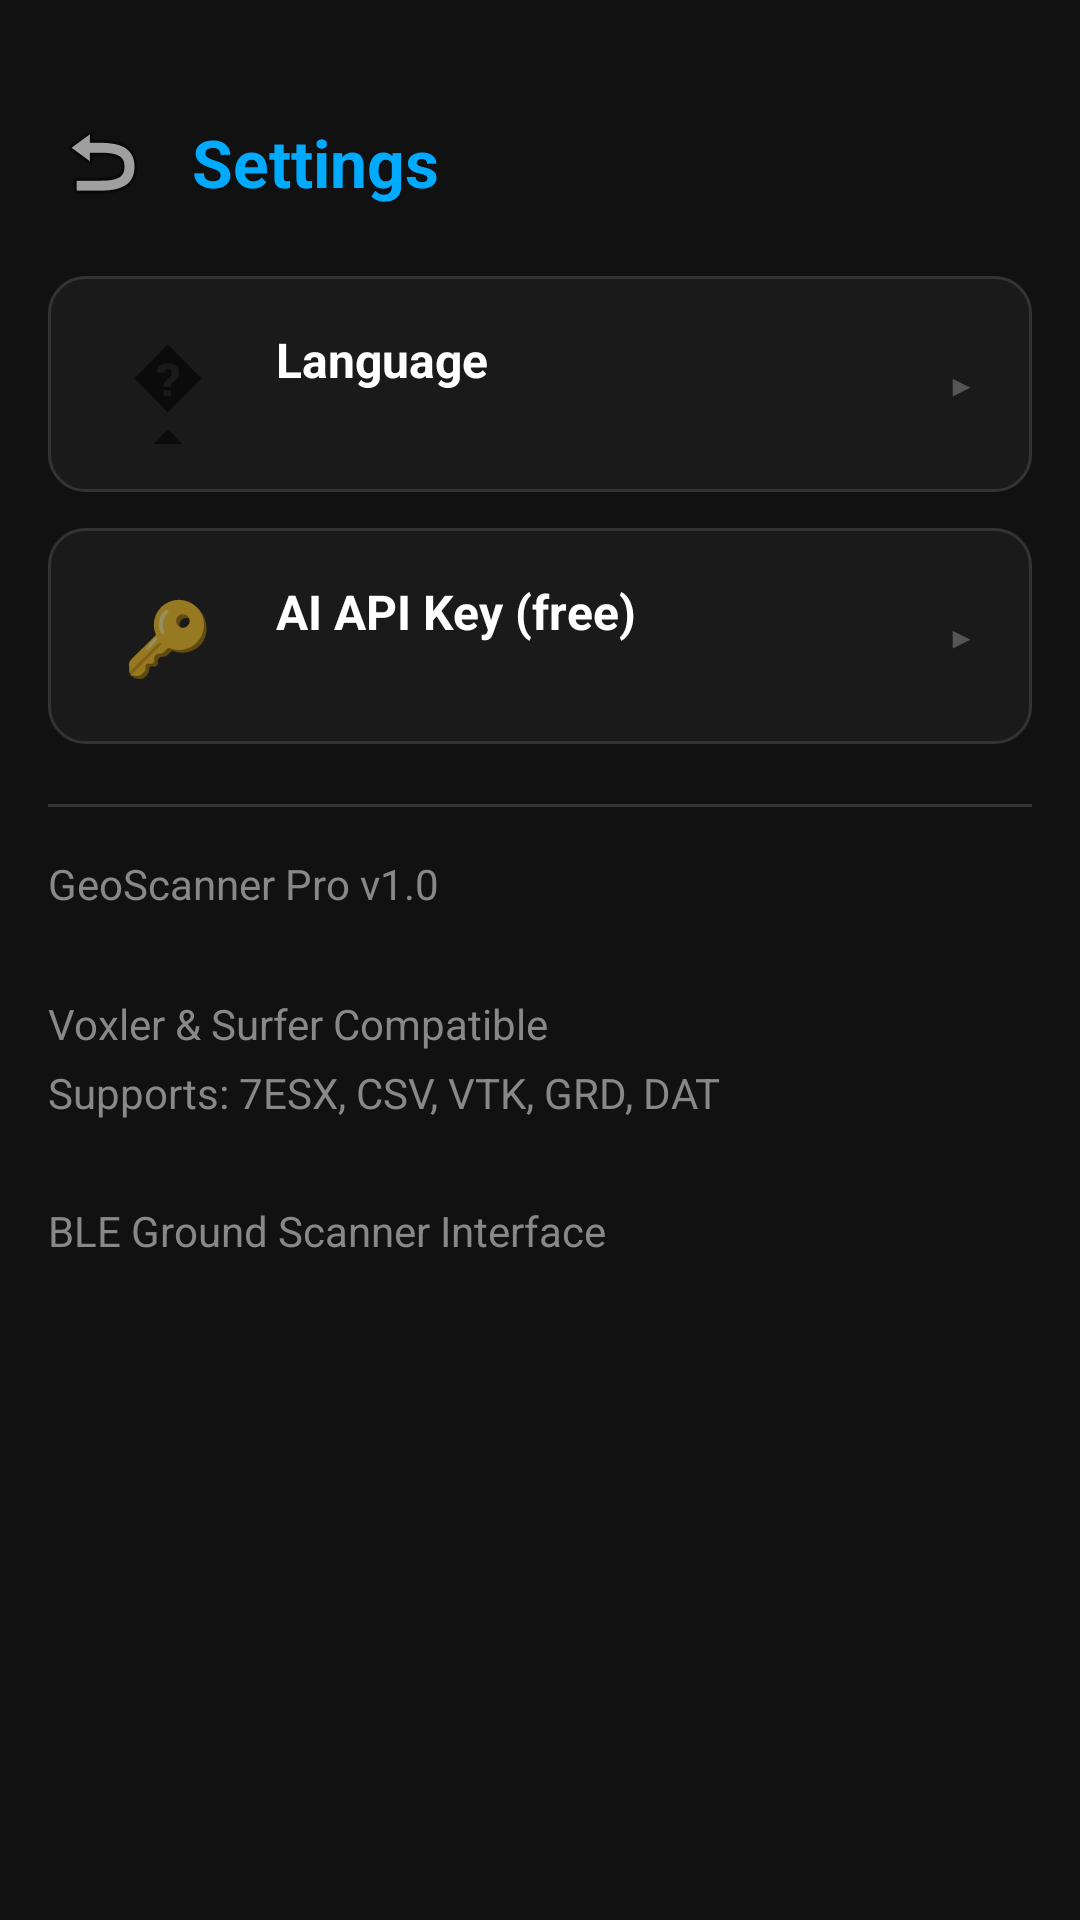

Layout XML and referenced resources for this Android screen:
<!-- AndroidManifest.xml: application theme Theme.GeoScanner -->
<!-- res/layout/activity_settings.xml -->
<?xml version="1.0" encoding="utf-8"?>
<LinearLayout xmlns:android="http://schemas.android.com/apk/res/android"
    android:orientation="vertical"
    android:background="#111111"
    android:padding="16dp"
    android:layout_width="match_parent"
    android:layout_height="match_parent">
    <LinearLayout
        android:gravity="center_vertical"
        android:orientation="horizontal"
        android:paddingTop="20dp"
        android:paddingBottom="20dp"
        android:layout_width="match_parent"
        android:layout_height="wrap_content">
        <ImageButton
            android:id="@+id/btnBack"
            android:background="@android:color/transparent"
            android:layout_width="36dp"
            android:layout_height="36dp"
            android:src="@android:drawable/ic_menu_revert"/>
        <TextView
            android:textSize="22sp"
            android:textStyle="bold"
            android:textColor="#00aaff"
            android:id="@+id/tvSettingsTitle"
            android:layout_width="0dp"
            android:layout_height="wrap_content"
            android:text="@string/settings_title"
            android:layout_weight="1"
            android:paddingStart="12dp"/>
    </LinearLayout>
    <LinearLayout
        android:gravity="center_vertical"
        android:orientation="horizontal"
        android:id="@+id/btnLanguage"
        android:background="@drawable/btn_card"
        android:layout_width="match_parent"
        android:layout_height="72dp"
        android:layout_marginBottom="12dp"
        android:paddingHorizontal="20dp">
        <TextView
            android:textSize="24sp"
            android:gravity="center"
            android:layout_width="40dp"
            android:layout_height="40dp"
            android:text="��"/>
        <LinearLayout
            android:orientation="vertical"
            android:layout_width="0dp"
            android:layout_height="wrap_content"
            android:layout_weight="1"
            android:paddingStart="16dp">
            <TextView
                android:textSize="16sp"
                android:textStyle="bold"
                android:textColor="#ffffff"
                android:layout_width="wrap_content"
                android:layout_height="wrap_content"
                android:text="@string/language_label"/>
            <TextView
                android:textSize="12sp"
                android:textColor="#888888"
                android:id="@+id/tvCurrentLang"
                android:layout_width="wrap_content"
                android:layout_height="wrap_content"
                android:text=""/>
        </LinearLayout>
        <TextView
            android:textSize="20sp"
            android:textColor="#555555"
            android:layout_width="wrap_content"
            android:layout_height="wrap_content"
            android:text="▸"/>
    </LinearLayout>
    <LinearLayout
        android:gravity="center_vertical"
        android:orientation="horizontal"
        android:id="@+id/btnAiApiKey"
        android:background="@drawable/btn_card"
        android:layout_width="match_parent"
        android:layout_height="72dp"
        android:layout_marginBottom="12dp"
        android:paddingHorizontal="20dp">
        <TextView
            android:textSize="24sp"
            android:gravity="center"
            android:layout_width="40dp"
            android:layout_height="40dp"
            android:text="🔑"/>
        <LinearLayout
            android:orientation="vertical"
            android:layout_width="0dp"
            android:layout_height="wrap_content"
            android:layout_weight="1"
            android:paddingStart="16dp">
            <TextView
                android:textSize="16sp"
                android:textStyle="bold"
                android:textColor="#ffffff"
                android:layout_width="wrap_content"
                android:layout_height="wrap_content"
                android:text="@string/settings_ai_key_label"/>
            <TextView
                android:textSize="12sp"
                android:textColor="#888888"
                android:id="@+id/tvAiKeyStatus"
                android:layout_width="wrap_content"
                android:layout_height="wrap_content"
                android:text=""/>
        </LinearLayout>
        <TextView
            android:textSize="20sp"
            android:textColor="#555555"
            android:layout_width="wrap_content"
            android:layout_height="wrap_content"
            android:text="▸"/>
    </LinearLayout>
    <View
        android:background="#333333"
        android:layout_width="match_parent"
        android:layout_height="1dp"
        android:layout_marginVertical="8dp"/>
    <TextView
        android:textSize="14sp"
        android:textColor="#888888"
        android:paddingTop="8dp"
        android:layout_width="match_parent"
        android:layout_height="wrap_content"
        android:text="@string/about_info"
        android:lineSpacingMultiplier="1.4"/>
</LinearLayout>
<!-- resources referenced by this layout -->
<resources>
  <!-- drawable btn_card (drawable) -->
  <?xml version="1.0" encoding="utf-8"?>
  <ripple xmlns:android="http://schemas.android.com/apk/res/android" android:color="#33ffffff">
      <item>
          <shape android:shape="rectangle">
              <solid android:color="#1a1a1a"/>
              <corners android:radius="12dp"/>
              <stroke
                  android:width="1dp"
                  android:color="#333333"/>
          </shape>
      </item>
  </ripple>
  <string name="about_info">GeoScanner Pro v1.0\n\nVoxler &amp; Surfer Compatible\nSupports: 7ESX, CSV, VTK, GRD, DAT\n\nBLE Ground Scanner Interface</string>
  <string name="language_label">Language</string>
  <string name="settings_ai_key_label">AI API Key (free)</string>
  <string name="settings_title">Settings</string>
  <style name="Theme.GeoScanner" parent="Theme.MaterialComponents.DayNight.NoActionBar">
          <item name="android:textColorPrimary">#ffffff</item>
          <item name="android:textColorSecondary">#aaaaaa</item>
          <item name="android:windowBackground">#111111</item>
          <item name="android:statusBarColor">#111111</item>
          <item name="android:navigationBarColor">#111111</item>
          <item name="colorOnPrimary">#ffffff</item>
          <item name="colorOnSecondary">#ffffff</item>
          <item name="colorPrimary">#00aaff</item>
          <item name="colorPrimaryVariant">#0088cc</item>
          <item name="colorSecondary">#ff6b00</item>
          <item name="colorSecondaryVariant">#cc5500</item>
          <item name="materialButtonStyle">@style/GeoScanner.Button</item>
      </style>
  <style name="GeoScanner.Button" parent="Widget.MaterialComponents.Button.TextButton">
          <item name="android:textColor">@null</item>
          <item name="backgroundTint">@null</item>
      </style>
</resources>
